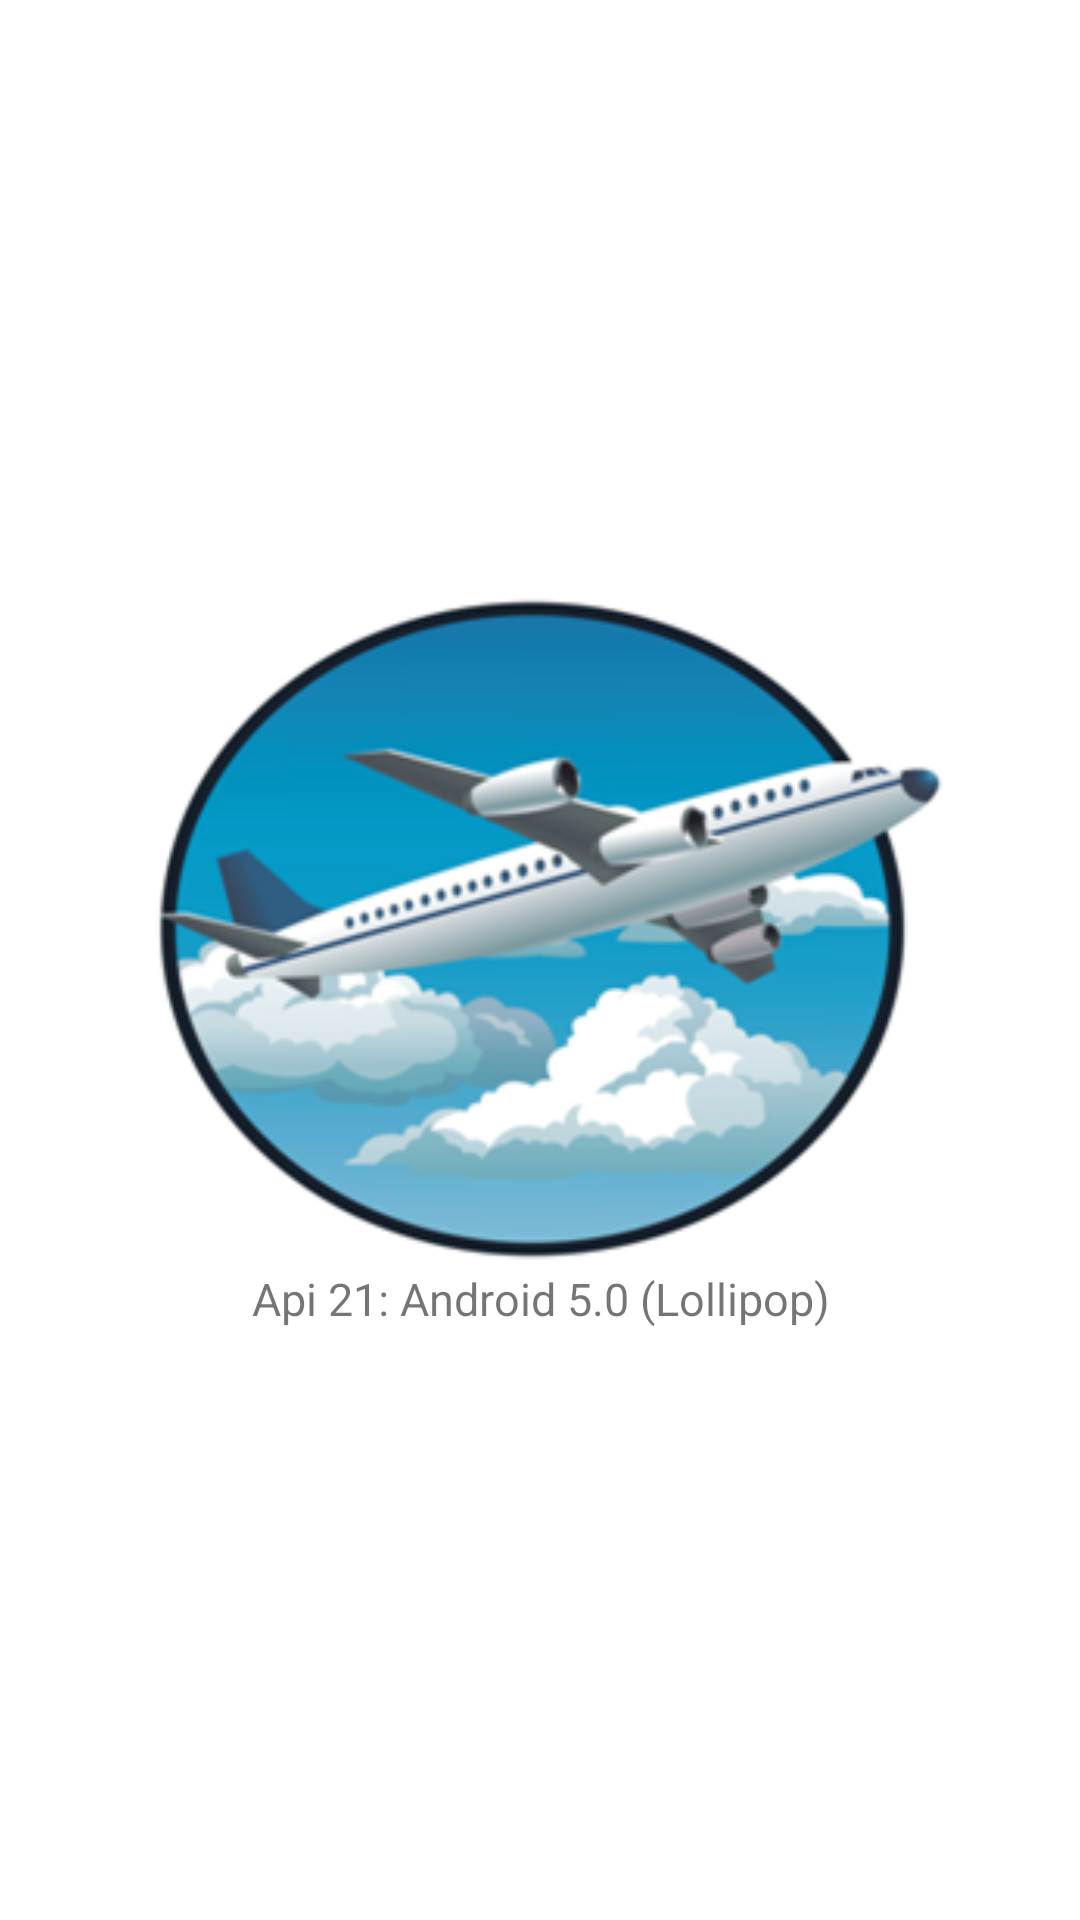

The Android layout XML behind this screen, and the referenced resources:
<!-- AndroidManifest.xml: application theme AppTheme -->
<!-- res/layout/activity_splash_screen.xml -->
<?xml version="1.0" encoding="utf-8"?>
<LinearLayout xmlns:android="http://schemas.android.com/apk/res/android"
    xmlns:app="http://schemas.android.com/apk/res-auto"
    xmlns:tools="http://schemas.android.com/tools"
    android:layout_width="match_parent"
    android:layout_height="match_parent"
    android:orientation="vertical"
    android:gravity="center"
    android:background="#FFFFFF"
    tools:context=".SplashScreenActivity">

    <ImageView
        android:layout_width="312dp"
        android:layout_height="226dp"
        android:src="@drawable/plane"/>

    <TextView
        android:layout_width="match_parent"
        android:layout_height="wrap_content"
        android:textAlignment="center"
        android:text="Api 21: Android 5.0 (Lollipop)"
        android:textSize="15dp"/>

</LinearLayout>
<!-- resources referenced by this layout -->
<resources>
  <!-- drawable plane: png bitmap (drawable, 56224 bytes) -->
  <style name="AppTheme" parent="Theme.AppCompat.Light.NoActionBar">
          
          <item name="colorPrimary">@color/colorPrimary</item>
          <item name="colorPrimaryDark">@color/colorPrimaryDark</item>
          <item name="colorAccent">@color/colorAccent</item>
      </style>
  <!-- not gathered from this repository: default colours our renderer supplied (Android Studio template values) -->
  <color name="colorPrimary">#FF6200EE</color>
  <color name="colorPrimaryDark">#FF3700B3</color>
  <color name="colorAccent">#FF03DAC5</color>
</resources>
